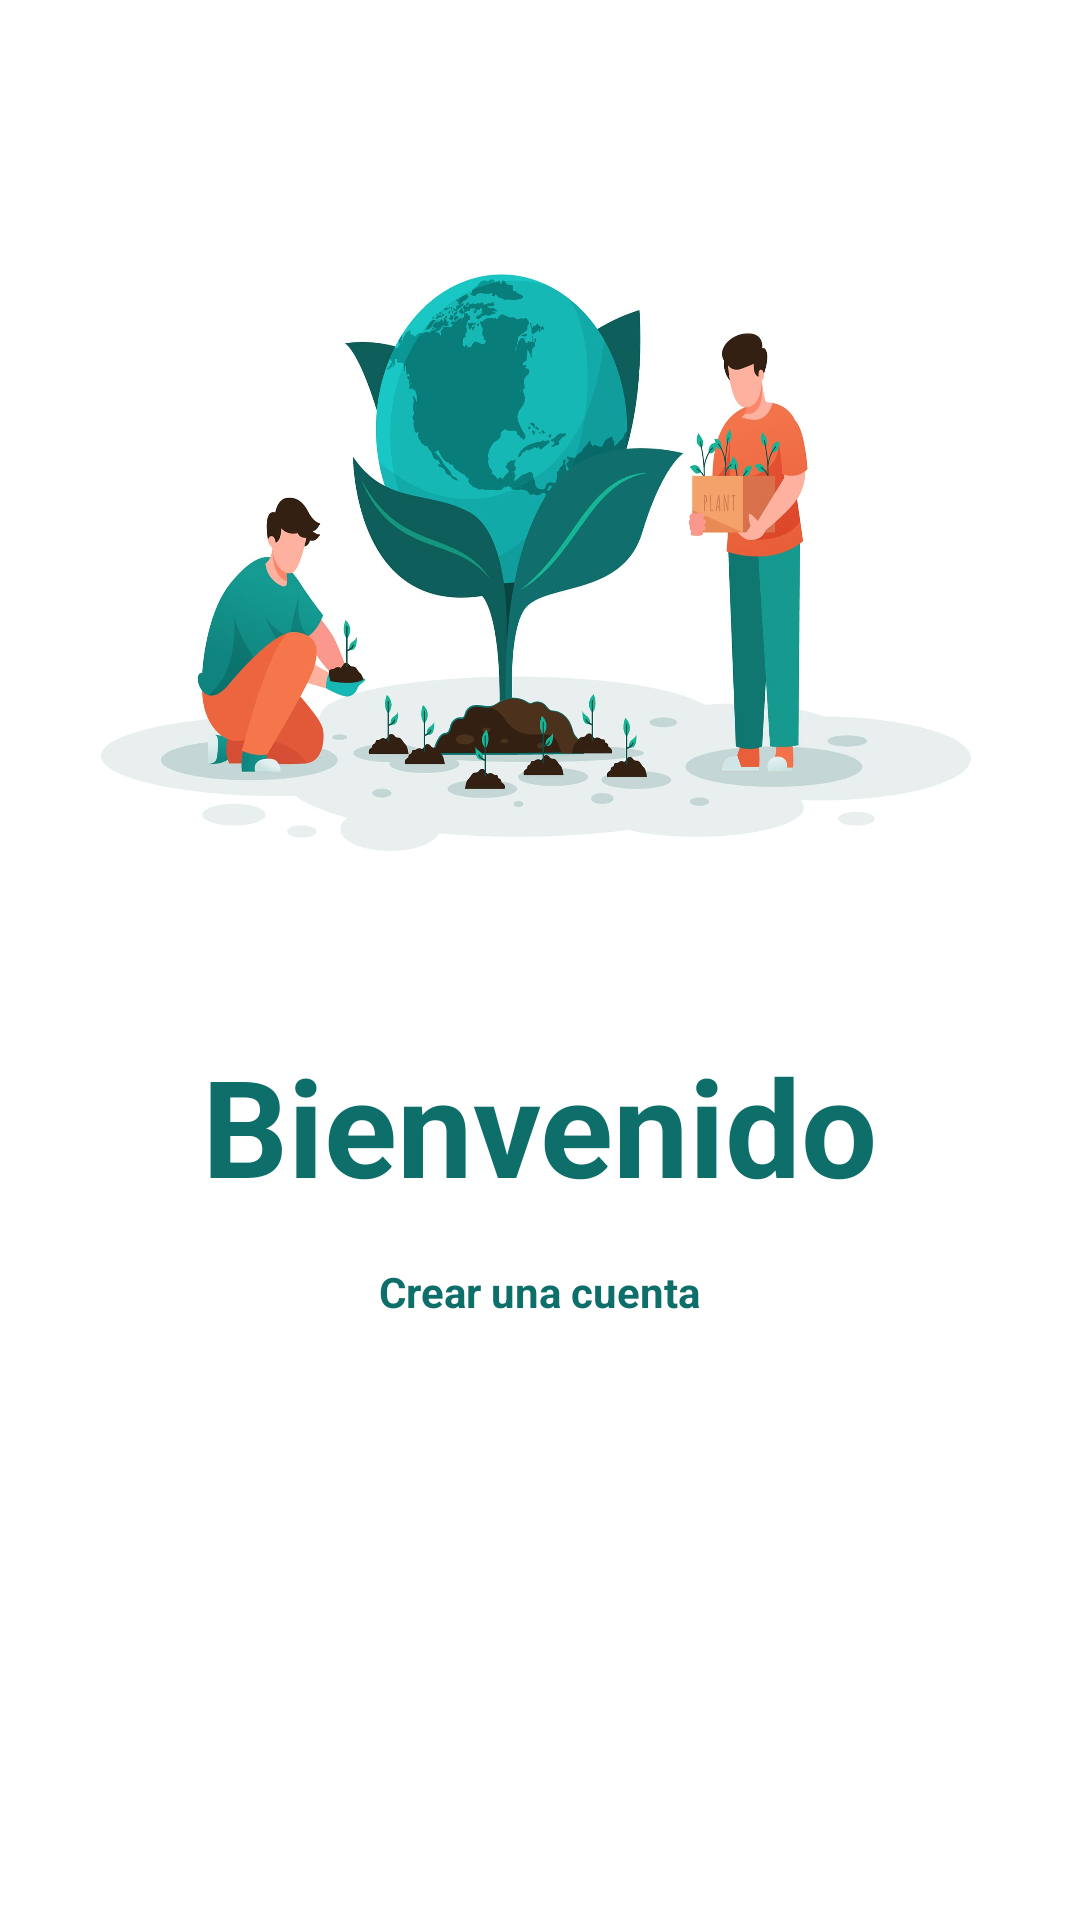

Produce the Android XML layout that renders to this screen, including the resource entries it uses.
<!-- AndroidManifest.xml: application theme Theme.HuertoVertical -->
<!-- res/layout/activity_main.xml -->
<?xml version="1.0" encoding="utf-8"?>
<LinearLayout xmlns:android="http://schemas.android.com/apk/res/android"
    xmlns:app="http://schemas.android.com/apk/res-auto"
    xmlns:tools="http://schemas.android.com/tools"
    android:layout_width="match_parent"
    android:layout_height="match_parent"
    android:background="@color/white"
    android:gravity="center_horizontal"
    android:orientation="vertical">

    <ImageView
        android:layout_width="match_parent"
        android:layout_height="295dp"
        android:layout_marginTop="20dp"
        android:background="@mipmap/image" />

    <TextView
        android:layout_width="wrap_content"
        android:layout_height="wrap_content"
        android:layout_marginTop="30dp"
        android:text="Bienvenido"
        android:textColor="#0d6e6a"
        android:textSize="45dp"
        android:textStyle="bold" />

    <TextView
        android:layout_width="wrap_content"
        android:layout_height="wrap_content"
        android:layout_marginTop="16dp"
        android:text="Crear una cuenta"
        android:textColor="#0d6e6a"
        android:textStyle="bold" />

    <Button
        android:id="@+id/login_btn"
        android:layout_width="350dp"
        android:layout_height="50dp"
        android:layout_marginTop="40dp"
        android:background="@drawable/botonverde"
        android:onClick="onClick"
        android:text="login"
        android:textColor="#fff"
        android:textStyle="bold" />

    <Button
        android:id="@+id/registro_btn"
        android:layout_width="350dp"
        android:layout_height="50dp"
        android:layout_marginTop="40dp"
        android:background="@drawable/botonverde"
        android:onClick="onClick"
        android:text="Registrar"
        android:textColor="#fff"
        android:textStyle="bold" />
</LinearLayout>
<!-- resources referenced by this layout -->
<resources>
  <!-- mipmap image: jpg bitmap (mipmap-xxhdpi, 96640 bytes) -->
  <style name="Theme.HuertoVertical" parent="Theme.MaterialComponents.DayNight.DarkActionBar">
          
          <item name="colorPrimary">@color/purple_500</item>
          <item name="colorPrimaryVariant">@color/purple_700</item>
          <item name="colorOnPrimary">@color/white</item>
          
          <item name="colorSecondary">@color/teal_200</item>
          <item name="colorSecondaryVariant">@color/teal_700</item>
          <item name="colorOnSecondary">@color/black</item>
          
          <item name="android:statusBarColor" tools:targetApi="l">?attr/colorPrimaryVariant</item>
          
      </style>
  <!-- not gathered from this repository: default colours our renderer supplied (Android Studio template values) -->
  <color name="purple_500">#FF6200EE</color>
  <color name="purple_700">#FF3700B3</color>
  <color name="teal_200">#FF03DAC5</color>
  <color name="teal_700">#FF018786</color>
  <color name="black">#FF000000</color>
  <color name="white">#FFFFFFFF</color>
</resources>
